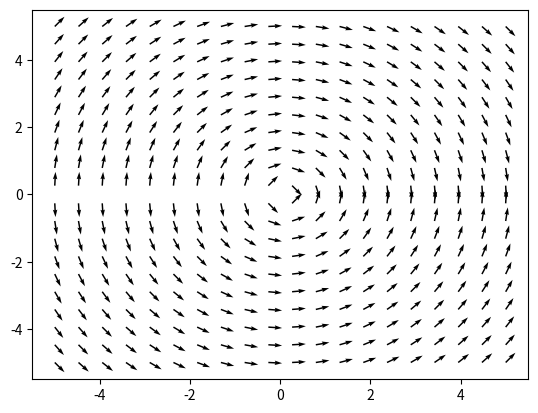

The matplotlib source for this figure:
import numpy as np
import matplotlib.pyplot as plt

x, y = np.linspace(-5, 5, 20), np.linspace(-5, 5, 20)
u, v = np.meshgrid(x, y)
s = -u/v
plt.figure()
deg = np.arctan(s)
plt.quiver(u,v, np.cos(deg), np.sin(deg))
plt.show()
